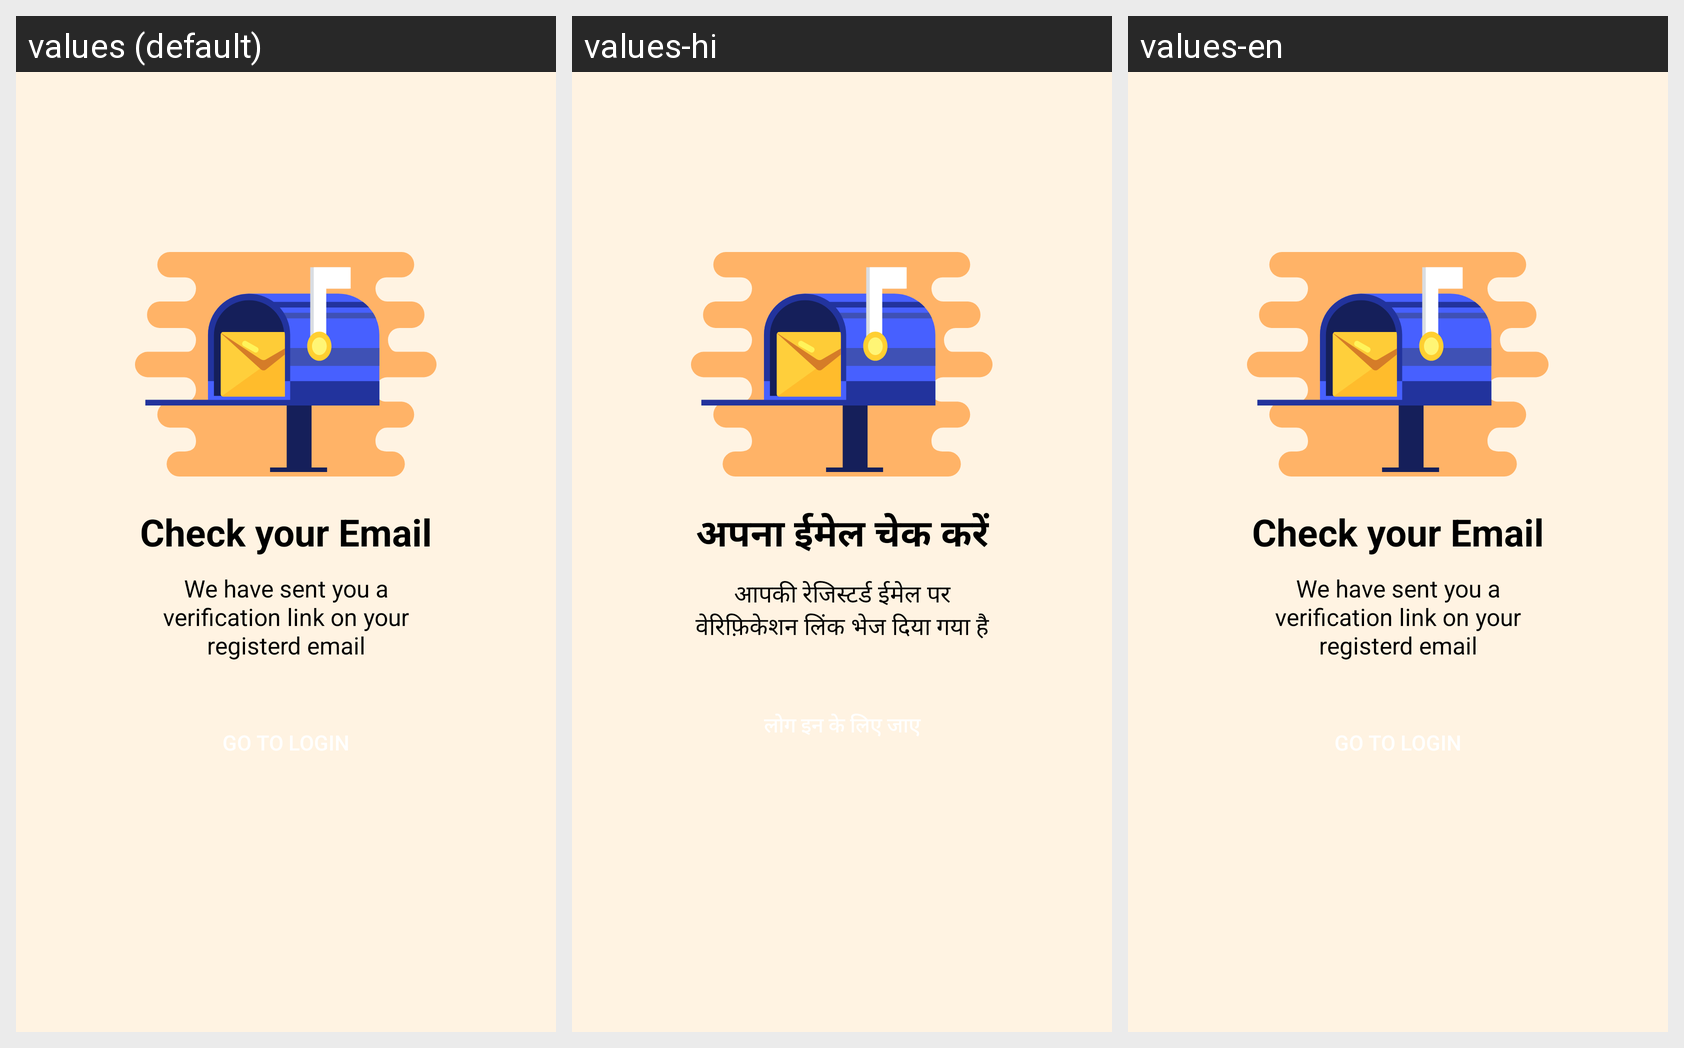

The same Android screen rendered under several of its app's locales, left to right. List the strings drawn on it with the default value and each locale's translation.
Android screen res/layout/email_verification_dialog.xml rendered under 3 locales, left to right: values (default), values-hi, values-en. Device: Nexus 5 (rendered at 1080×1920; each locale shown at half size, 540×960, under a caption strip naming it); theme Theme.AppCompat.Light.NoActionBar.
Strings drawn on this screen, with the default value and each locale's value (text and hints the layout hard-codes, and strings that could not be matched under every locale, appear in the picture but are not listed):

check_your_email
  values: Check your Email
  values-hi: अपना ईमेल चेक करें
  values-en: Check your Email

check_mail
  values: We have sent you a verification link on your registerd email
  values-hi: आपकी रेजिस्टर्ड ईमेल पर वेरिफ़िकेशन लिंक भेज दिया गया है
  values-en: We have sent you a verification link on your registerd email
